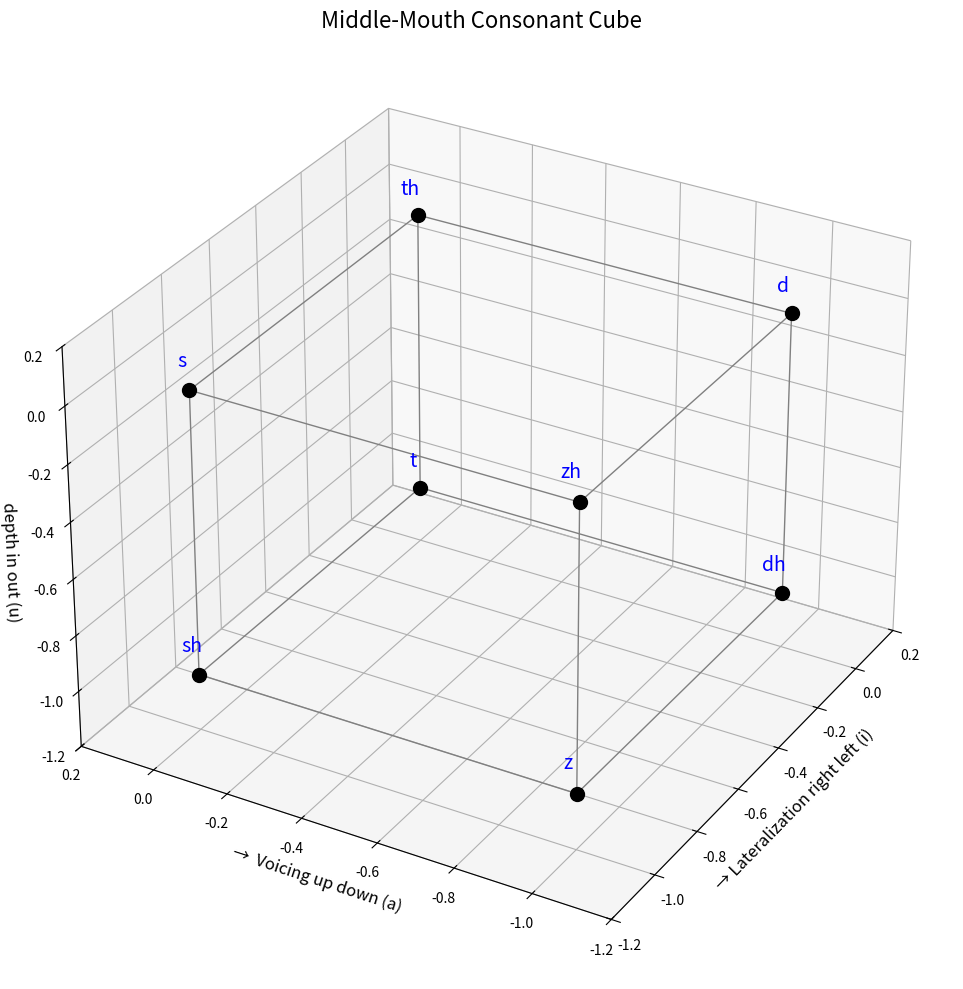

This figure's Python source:
import matplotlib.pyplot as plt
from mpl_toolkits.mplot3d import Axes3D

# Define consonant coordinates from your JSON
consonants = {
    "th": [0, 0, 0],
    "s":  [-1, 0, 0],
    "sh": [-1, 0, -1],
    "z":  [-1, -1, -1],
    "zh": [-1, -1, 0],
    "t":  [0, 0, -1],
    "d":  [0, -1, 0],
    "dh": [0, -1, -1]
}

# Define cube edges (pairs of consonant keys)
edges = [
    ("th", "s"), ("s", "sh"), ("sh", "t"), ("t", "th"),
    ("d", "dh"), ("dh", "z"), ("z", "zh"), ("zh", "d"),
    ("th", "d"), ("s", "zh"), ("sh", "z"), ("t", "dh")
]

# Plot setup
fig = plt.figure(figsize=(10, 10))
ax = fig.add_subplot(111, projection='3d')

# Plot consonant points and labels
for label, (x, y, z) in consonants.items():
    ax.scatter(x, y, z, color='black', s=100)
    ax.text(x + 0.05, y + 0.05, z + 0.05, label, fontsize=14, ha='center', va='center', color='blue')

# Draw cube edges
for start, end in edges:
    x_vals = [consonants[start][0], consonants[end][0]]
    y_vals = [consonants[start][1], consonants[end][1]]
    z_vals = [consonants[start][2], consonants[end][2]]
    ax.plot(x_vals, y_vals, z_vals, color='gray', linewidth=1)

# Axis labels (semantic roles)
ax.set_xlabel("→ Lateralization right left (i) ", fontsize=12)
ax.set_ylabel("→  Voicing up down (a)", fontsize=12)
ax.set_zlabel(" depth in out (u)", fontsize=12)

# Set cube limits and view angle
ax.set_xlim([-1.2, 0.2])
ax.set_ylim([-1.2, 0.2])
ax.set_zlim([-1.2, 0.2])
ax.view_init(elev=30, azim=210)

plt.title("Middle-Mouth Consonant Cube", fontsize=16)
plt.tight_layout()
plt.show()